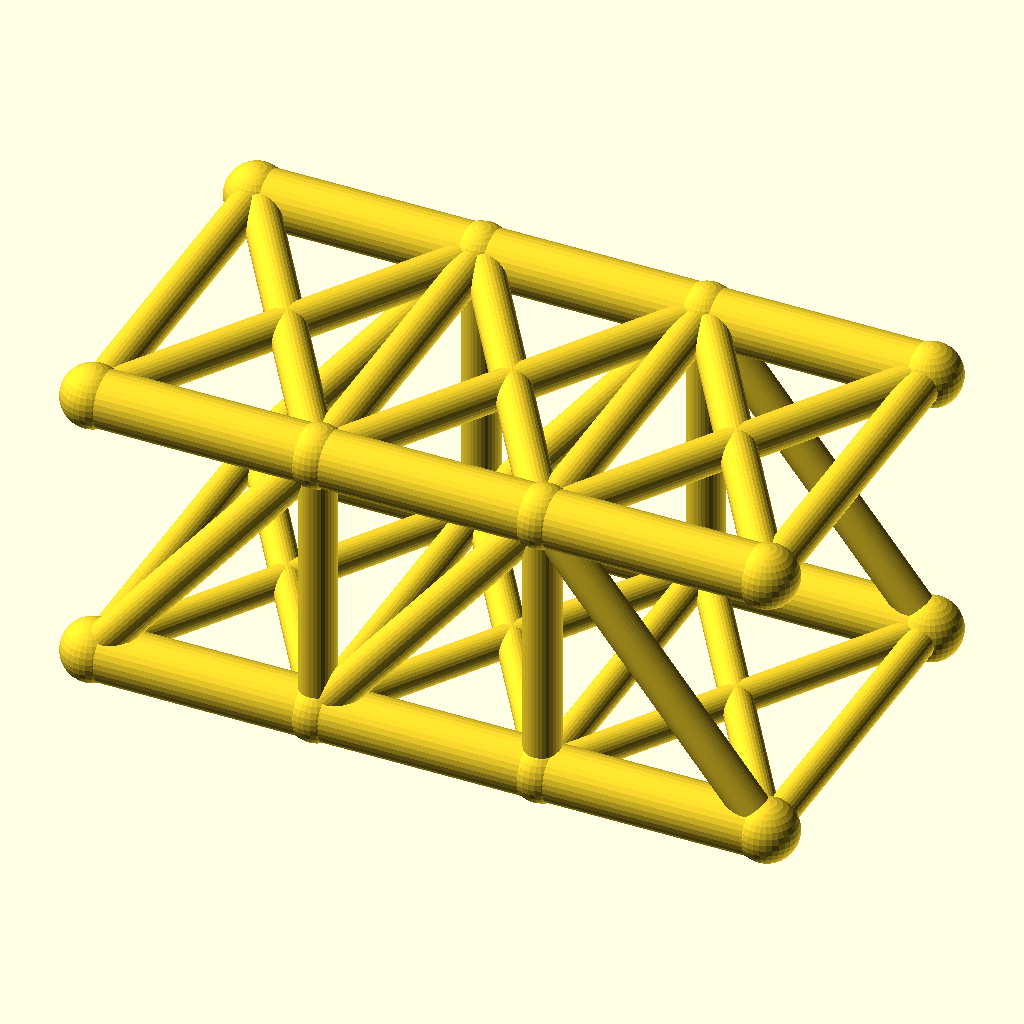
Cell 1 — every parameter at its default value.
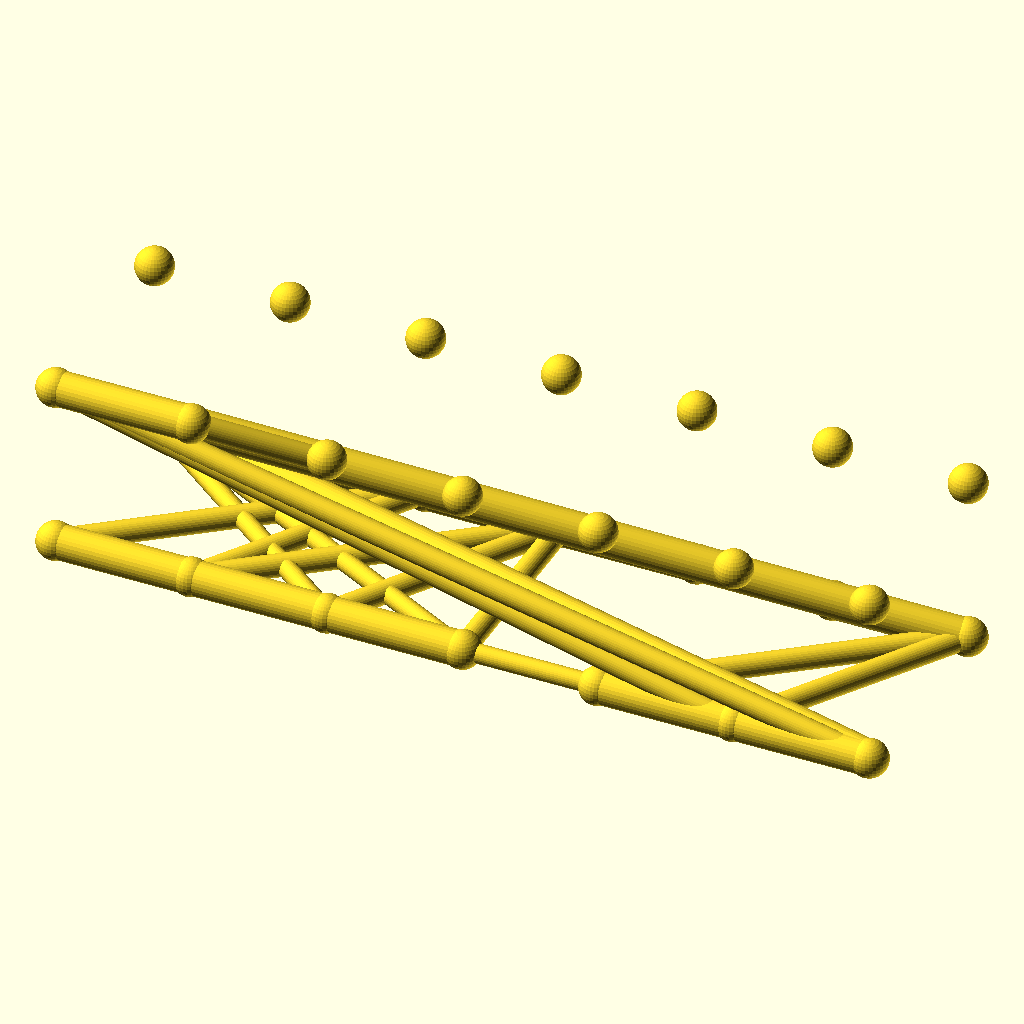
Cell 2: the same model with panels = 6.
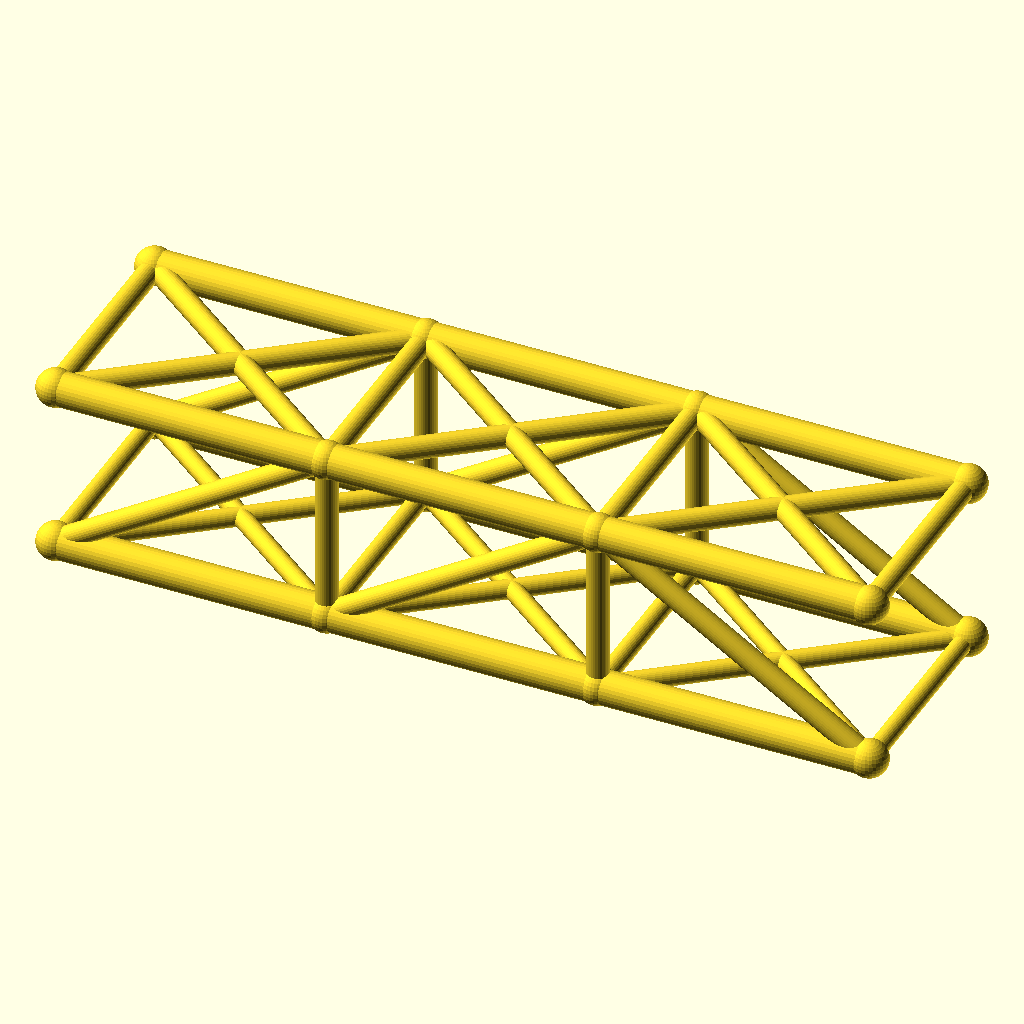
Cell 3 — panel_p set to 64, the other parameters unchanged.
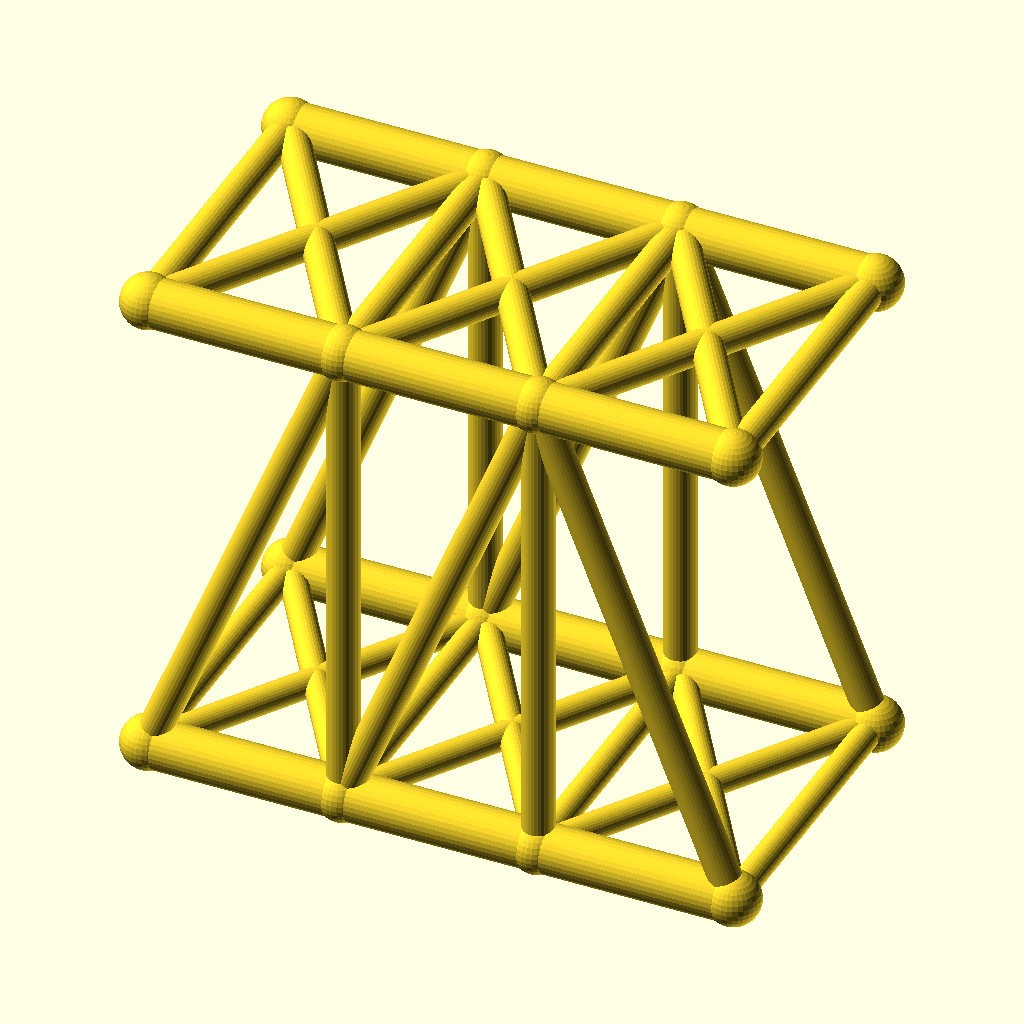
Cell 4 — truss_h set to 80, the other parameters unchanged.
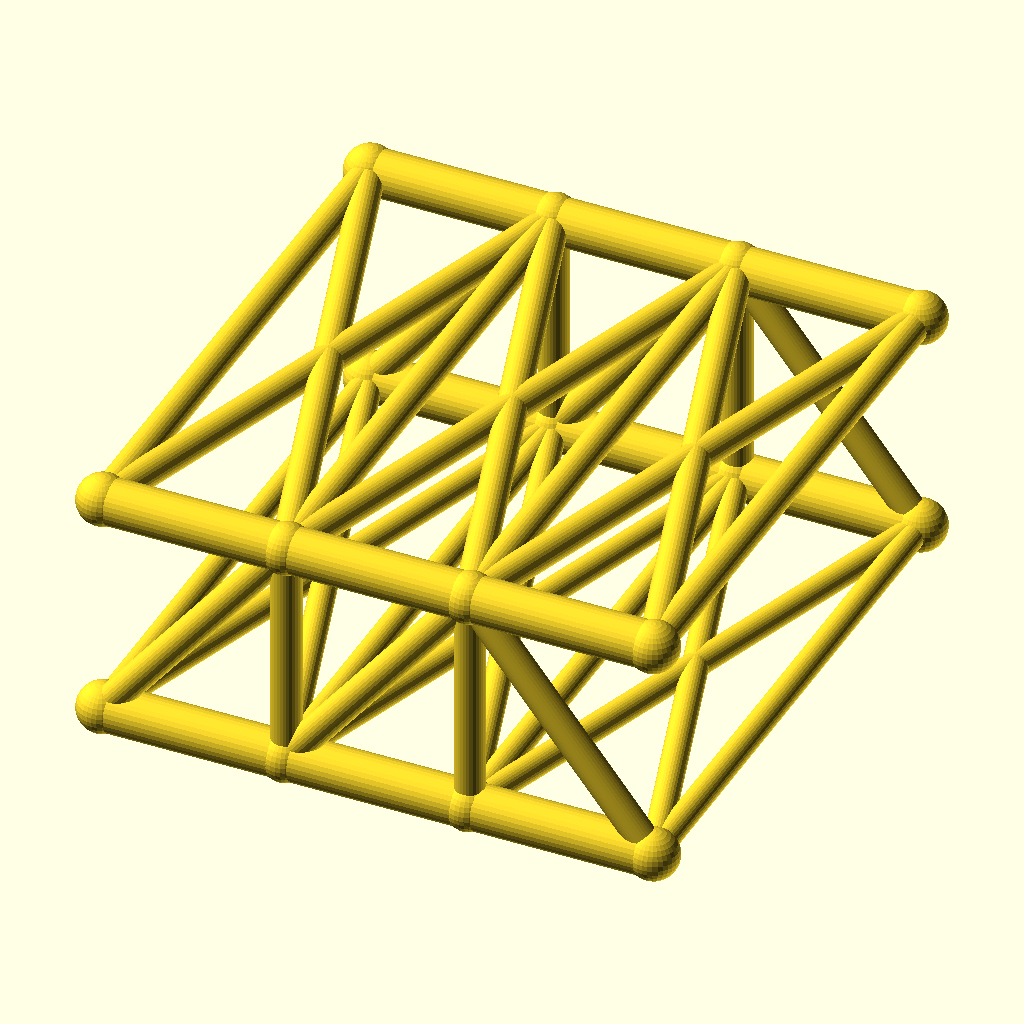
Cell 5 — track set to 100, the other parameters unchanged.
All cells are drawn from the same view direction (rotation 55°, 0°, 25°, orthographic, colour scheme Cornfield), but the view is re-fitted for each cell, so position and scale can differ between cells as well as the parameter.
Source of the model, optional_data/data/wire2/bridgetrusses/scene_0040.scad:
$fn = 32;

// ----------------------------------------------------------------------
// Pratt through truss: span 96 mm, 3 panels, two trusses 50 mm apart
// ----------------------------------------------------------------------

// --- parameters (mm) ---
panels = 3;               // number of equal panels per truss
panel_p = 32;             // panel length, X
span = 96;                // truss span between end joints
truss_h = 40;             // truss height, Z
track = 50;               // distance between the two trusses, Y
chord_r = 4;              // chord member radius
web_r = 2.6;              // web member radius
deck_r = 2.2;             // deck beam radius
joint_r = 4.4;            // joint ball radius

bbox_x = span + 2 * joint_r;  // overall X, joints included
bbox_y = track + 2 * joint_r;  // overall Y, joints included
bbox_z = truss_h + 2 * joint_r;  // overall Z, joints included
chord_d = 2 * chord_r;  // chord stock diameter
web_d = 2 * web_r;  // web stock diameter
deck_d = 2 * deck_r;  // deck beam diameter
joint_d = 2 * joint_r;  // joint ball diameter
nodes = [for (side = [-1, 1], i = [0 : panels]) [i * panel_p, side * track / 2, 0], for (side = [-1, 1], i = [0 : panels]) [i * panel_p, side * track / 2, truss_h]];

module member(a, b, r) {
  /* round stock from joint a to joint b, ends buried in the joint balls */
  d = b - a;
  length = norm(d);
  translate(a) rotate([0, acos(d[2] / length), atan2(d[1], d[0])])
    cylinder(h = length, r = r);
}

module joint(p, r) {
  /* ball at the joint centre, fatter than every member meeting there */
  translate(p) sphere(r = r);
}

/* members - each call is one graph edge */
member(nodes[0], nodes[1], chord_r);
member(nodes[1], nodes[2], chord_r);
member(nodes[2], nodes[3], chord_r);
member(nodes[8], nodes[9], chord_r);
member(nodes[9], nodes[10], chord_r);
member(nodes[10], nodes[11], chord_r);
member(nodes[1], nodes[9], web_r);
member(nodes[2], nodes[10], web_r);
member(nodes[0], nodes[9], web_r);
member(nodes[1], nodes[10], web_r);
member(nodes[10], nodes[3], web_r);
member(nodes[4], nodes[5], chord_r);
member(nodes[5], nodes[6], chord_r);
member(nodes[6], nodes[7], chord_r);
member(nodes[12], nodes[13], chord_r);
member(nodes[13], nodes[14], chord_r);
member(nodes[14], nodes[15], chord_r);
member(nodes[5], nodes[13], web_r);
member(nodes[6], nodes[14], web_r);
member(nodes[4], nodes[13], web_r);
member(nodes[5], nodes[14], web_r);
member(nodes[14], nodes[7], web_r);
member(nodes[0], nodes[4], deck_r);
member(nodes[1], nodes[5], deck_r);
member(nodes[2], nodes[6], deck_r);
member(nodes[3], nodes[7], deck_r);
member(nodes[0], nodes[5], deck_r);
member(nodes[4], nodes[1], deck_r);
member(nodes[1], nodes[6], deck_r);
member(nodes[5], nodes[2], deck_r);
member(nodes[2], nodes[7], deck_r);
member(nodes[6], nodes[3], deck_r);
member(nodes[8], nodes[12], web_r);
member(nodes[9], nodes[13], web_r);
member(nodes[10], nodes[14], web_r);
member(nodes[11], nodes[15], web_r);
member(nodes[8], nodes[13], web_r);
member(nodes[12], nodes[9], web_r);
member(nodes[9], nodes[14], web_r);
member(nodes[13], nodes[10], web_r);
member(nodes[10], nodes[15], web_r);
member(nodes[14], nodes[11], web_r);

/* joint balls */
for (p = nodes) joint(p, joint_r);
Customizer parameters (derived from the source; name, type, default, range or options):
panels: number, default 3
panel_p: number, default 32
span: number, default 96
truss_h: number, default 40
track: number, default 50
chord_r: number, default 4
web_r: number, default 2.6
deck_r: number, default 2.2
joint_r: number, default 4.4
